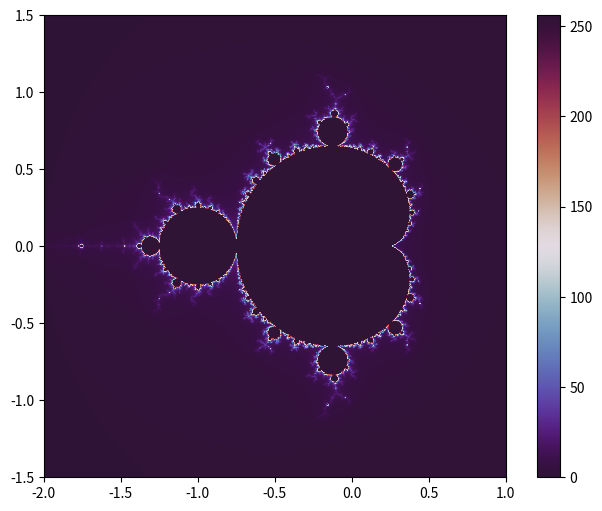

Python code for this plot:
import time

import numpy as np
import matplotlib.pyplot as plt
import argparse

def mandelbrot(c, max_iter):
    z = np.zeros(c.shape, dtype=complex)
    div_time = max_iter + np.zeros(c.shape, dtype=int)

    for i in range(max_iter):
        z = z*z + c
        diverge = np.abs(z) > 2
        div_time[diverge & (div_time == max_iter)] = i
        z[diverge] = 2  # Evita seguir iterando

    return div_time

def create_fractal(width, height, x_min, x_max, y_min, y_max, max_iter, filename):
    x = np.linspace(x_min, x_max, width)
    y = np.linspace(y_min, y_max, height)
    X, Y = np.meshgrid(x, y)
    C = X + 1j * Y

    mandelbrot_set = mandelbrot(C, max_iter)

    fig, ax = plt.subplots(figsize=(width / 100, height / 100), dpi=100)
    ax.imshow(mandelbrot_set, extent=[x_min, x_max, y_min, y_max], cmap='twilight_shifted', origin='lower')
    ax.set_xlim([x_min, x_max])
    ax.set_ylim([y_min, y_max])
    plt.colorbar(ax.imshow(mandelbrot_set, extent=[x_min, x_max, y_min, y_max], cmap='twilight_shifted', origin='lower'), ax=ax)
    plt.savefig(filename, dpi=100)
    plt.close()

def main():
    parser = argparse.ArgumentParser(description="Generate Mandelbrot fractal and save as PNG.")
    parser.add_argument('--width', type=int, default=800, help='Width of the image in pixels')
    parser.add_argument('--height', type=int, default=600, help='Height of the image in pixels')
    parser.add_argument('--x_min', type=float, default=-2.0, help='Minimum x-axis value')
    parser.add_argument('--x_max', type=float, default=1.0, help='Maximum x-axis value')
    parser.add_argument('--y_min', type=float, default=-1.5, help='Minimum y-axis value')
    parser.add_argument('--y_max', type=float, default=1.5, help='Maximum y-axis value')
    parser.add_argument('--max_iter', type=int, default=256, help='Maximum number of iterations')
    parser.add_argument('--filename', type=str, default='mandelbrot.png', help='Output filename')

    args = parser.parse_args()

    create_fractal(args.width, args.height, args.x_min, args.x_max, args.y_min, args.y_max, args.max_iter, args.filename)

if __name__ == "__main__":
    start_time = time.time()
    main()
    end_time = time.time()
    print("Python:", end_time - start_time, "seconds")
